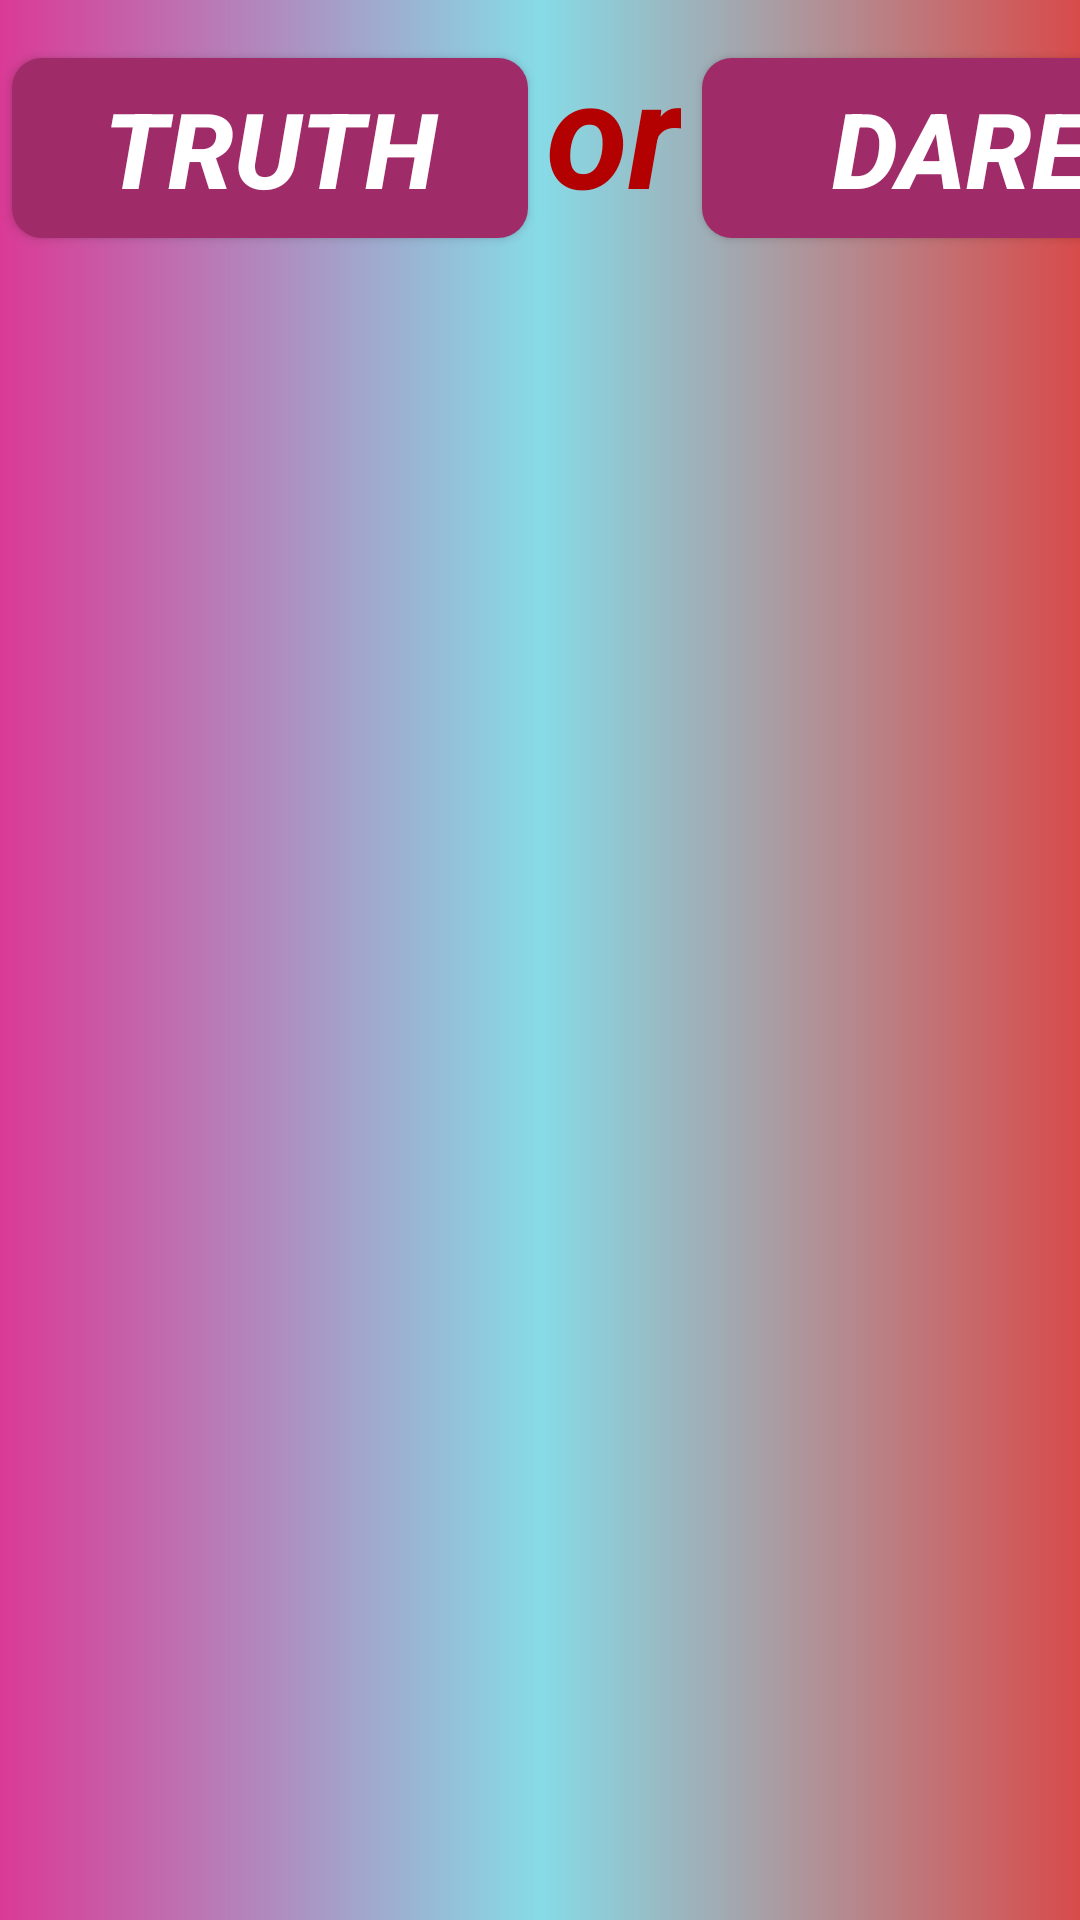

Android layout source for this screen:
<!-- AndroidManifest.xml: application theme Theme.TD -->
<!-- res/layout/fragment_first.xml -->
<?xml version="1.0" encoding="utf-8"?>
<LinearLayout xmlns:android="http://schemas.android.com/apk/res/android"
    xmlns:tools="http://schemas.android.com/tools"
    android:layout_width="match_parent"
    android:layout_height="match_parent"
    tools:context=".firstFragment"
    android:background="@drawable/gradient">

    <Button
        android:id="@+id/btn1"
        android:layout_width="172dp"
        android:layout_height="60dp"
        android:layout_marginVertical="10dp"
        android:layout_marginLeft="4dp"
        android:background="@drawable/butn1"
        android:text="@string/truth"
        android:textColor="#ffffff"
        android:textSize="35dp"
        android:textStyle="italic|bold" />

    <TextView
        android:layout_width="wrap_content"
        android:layout_height="wrap_content"
        android:text="or"
        android:textSize="50dp"
        android:layout_marginLeft="6dp"
        android:layout_marginTop="10dp"
        android:textStyle="bold|italic"
        android:textColor="@color/purple_700"/>

    <Button
        android:id="@+id/btn2"
        android:layout_width="172dp"
        android:layout_height="60dp"
        android:layout_marginVertical="10dp"
        android:layout_marginLeft="7dp"
        android:background="@drawable/butn1"
        android:text="@string/dare"
        android:textColor="#ffffff"
        android:textSize="35dp"
        android:textStyle="italic|bold" />


</LinearLayout>
<!-- resources referenced by this layout -->
<resources>
  <color name="purple_700">#B30000</color>
  <!-- drawable butn1 (drawable) -->
  <?xml version="1.0" encoding="utf-8"?>
  <shape xmlns:android="http://schemas.android.com/apk/res/android" >
  
      <solid android:color="@color/Darkpink"/>
      <corners android:radius="10dp"/>
  </shape>
  <!-- drawable gradient (drawable) -->
  <?xml version="1.0" encoding="utf-8"?>
  <shape xmlns:android="http://schemas.android.com/apk/res/android" >
  <gradient android:startColor="@color/startcolor"></gradient>
      <gradient android:centerColor="@color/midcolor"></gradient>
          <gradient android:endColor="@color/endcolor"></gradient>
  
  
  
  
  </shape>
  <string name="dare">DARE</string>
  <string name="truth">TRUTH</string>
  <style name="Theme.TD" parent="Theme.AppCompat.Light.NoActionBar">
          
          <item name="colorPrimary">@color/purple_500</item>
          <item name="colorPrimaryVariant">@color/purple_700</item>
          <item name="colorOnPrimary">@color/white</item>
          
          <item name="colorSecondary">@color/teal_200</item>
          <item name="colorSecondaryVariant">@color/teal_700</item>
          <item name="colorOnSecondary">@color/black</item>
          
          <item name="android:statusBarColor" tools:targetApi="l">?attr/colorPrimaryVariant</item>
          
  
      </style>
  <color name="Darkpink">#9F2B68</color>
  <color name="startcolor">#DA3A95</color>
  <color name="midcolor">#86DBE7</color>
  <color name="endcolor">#D84B4B</color>
  <color name="purple_500">#FF6200EE</color>
  <color name="white">#FFFFFFFF</color>
  <color name="teal_200">#FF03DAC5</color>
  <color name="teal_700">#FF018786</color>
  <color name="black">#FF000000</color>
</resources>
